Run: headless pygame with SDL's dummy video driver; simulated clock (each Clock.tick advances the game by its frame time, no real sleeping); random seed 0; keys injected as events and as key.get_pressed() state; mouse plan: one left click at the window centre at the start of phase 2, then a move to the lower-right quarter at the start of phase 3.
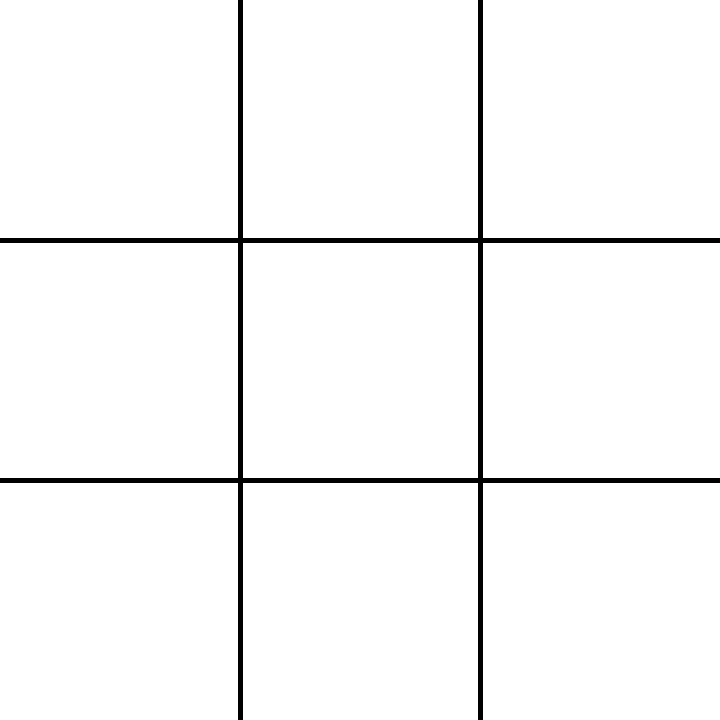
Frame 1 of 4 · flips 1–60 · no input
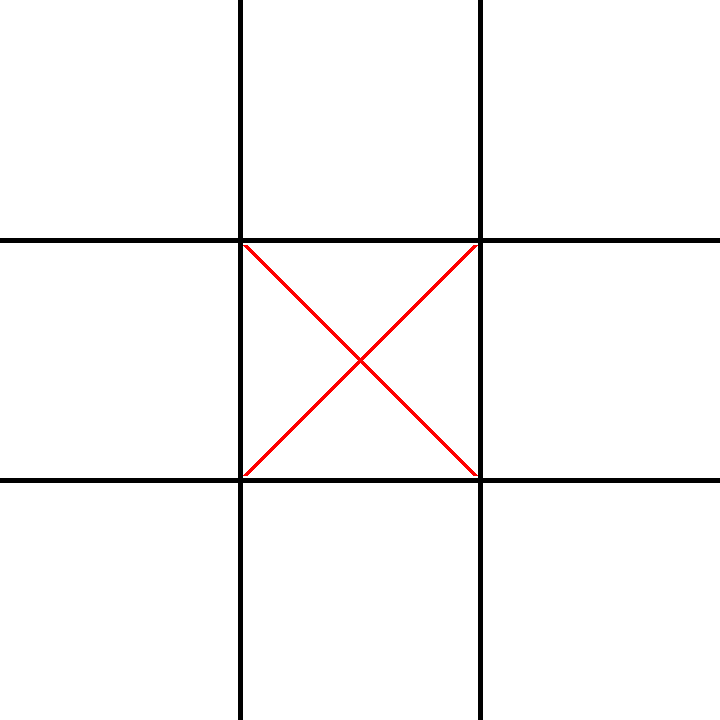
Frame 2 of 4 · flips 61–180 · clicked the window centre · tapped SPACE, RETURN · held RIGHT (→), D
Frame 3 of 4 · flips 181–300 · moved the mouse to the lower-right quarter · held DOWN (↓), S · screen unchanged from frame 2, image omitted
Frame 4 of 4 · flips 301–420 · held LEFT (←), A, UP (↑), W · screen unchanged from frame 3, image omitted

The pygame program that drew these frames:

import pygame
import sys

pygame.init()

# Configuración de la ventana
WINDOW_SIZE = (720, 720)
CELL_SIZE = WINDOW_SIZE[0] // 3, WINDOW_SIZE[1] // 3
WIN_LINE_WIDTH = 5
BACKGROUND_COLOR = (255, 255, 255)
LINE_COLOR = (0, 0, 0)
CIRCLE_COLOR = (0, 0, 255)
CROSS_COLOR = (255, 0, 0)

# Inicializar el tablero vacío
board = [['' for _ in range(3)] for _ in range(3)]

# Función para dibujar el tablero en la ventana
def draw_board(screen):
    screen.fill(BACKGROUND_COLOR)

    for i in range(1, 3):
        pygame.draw.line(screen, LINE_COLOR, (CELL_SIZE[0] * i, 0), (CELL_SIZE[0] * i, WINDOW_SIZE[1]), WIN_LINE_WIDTH)
        pygame.draw.line(screen, LINE_COLOR, (0, CELL_SIZE[1] * i), (WINDOW_SIZE[0], CELL_SIZE[1] * i), WIN_LINE_WIDTH)

    for row in range(3):
        for col in range(3):
            cell_content = board[row][col]
            if cell_content == 'X':
                draw_cross(screen, row, col)
            elif cell_content == 'O':
                draw_circle(screen, row, col)

# Función para dibujar una cruz en una celda específica
def draw_cross(screen, row, col):
    x1 = col * CELL_SIZE[0] + WIN_LINE_WIDTH
    y1 = row * CELL_SIZE[1] + WIN_LINE_WIDTH
    x2 = (col + 1) * CELL_SIZE[0] - WIN_LINE_WIDTH
    y2 = (row + 1) * CELL_SIZE[1] - WIN_LINE_WIDTH
    pygame.draw.line(screen, CROSS_COLOR, (x1, y1), (x2, y2), WIN_LINE_WIDTH)
    pygame.draw.line(screen, CROSS_COLOR, (x1, y2), (x2, y1), WIN_LINE_WIDTH)

# Función para dibujar un círculo en una celda específica
def draw_circle(screen, row, col):
    x = col * CELL_SIZE[0] + CELL_SIZE[0] // 2
    y = row * CELL_SIZE[1] + CELL_SIZE[1] // 2
    radius = CELL_SIZE[0] // 2 - WIN_LINE_WIDTH
    pygame.draw.circle(screen, CIRCLE_COLOR, (x, y), radius, WIN_LINE_WIDTH)

# Función para verificar si alguien ha ganado el juego
def check_win():
    for row in range(3):
        if board[row][0] == board[row][1] == board[row][2] and board[row][0] != '':
            return True

    for col in range(3):
        if board[0][col] == board[1][col] == board[2][col] and board[0][col] != '':
            return True

    if board[0][0] == board[1][1] == board[2][2] and board[0][0] != '':
        return True

    if board[0][2] == board[1][1] == board[2][0] and board[0][2] != '':
        return True

    return False

# Función para verificar si el tablero está lleno y hay un empate
def check_draw():
    for row in range(3):
        for col in range(3):
            if board[row][col] == '':
                return False
    return True

def main():
    screen = pygame.display.set_mode(WINDOW_SIZE)
    pygame.display.set_caption("Juego del Gato")
    clock = pygame.time.Clock()

    player_turn = 'X'

    while True:
        for event in pygame.event.get():
            if event.type == pygame.QUIT:
                pygame.quit()
                sys.exit()

            if event.type == pygame.MOUSEBUTTONDOWN:
                if not check_win() and not check_draw():
                    x, y = event.pos
                    row, col = y // CELL_SIZE[1], x // CELL_SIZE[0]

                    if board[row][col] == '':
                        board[row][col] = player_turn
                        if player_turn == 'X':
                            player_turn = 'O'
                        else:
                            player_turn = 'X'

        draw_board(screen)
        pygame.display.flip()
        clock.tick(60)

if __name__ == "__main__":
    main()
